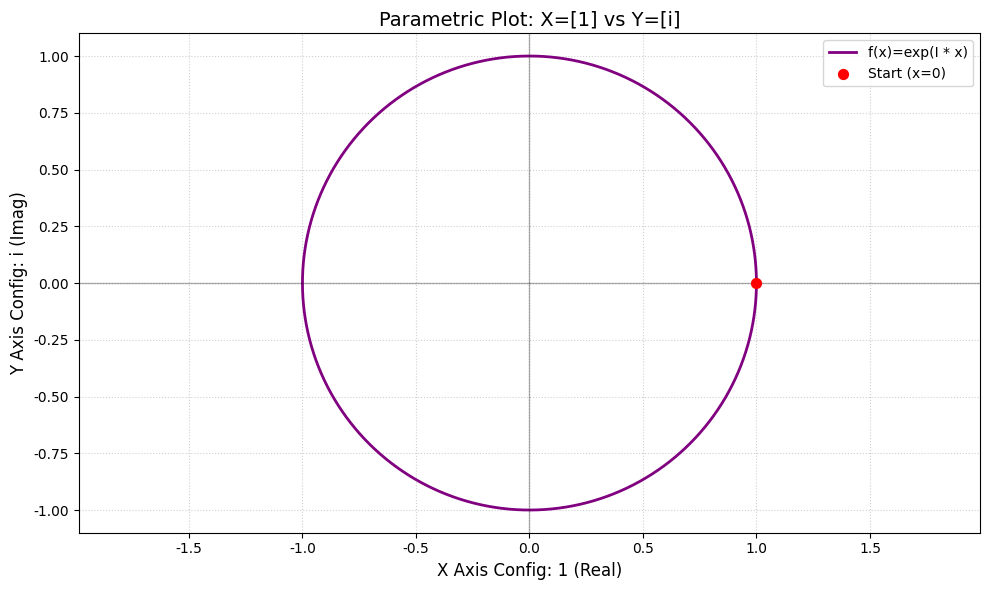

Generate this figure with matplotlib:
import numpy as np
import matplotlib.pyplot as plt
import sympy as sp
from sympy.abc import x
import warnings
import platform

# Ignore unnecessary numerical warnings
warnings.filterwarnings('ignore')

# ================= Configuration Console =================

# 1. Input Formula (supports sympy syntax)
# Tip: Use capital 'I' for imaginary unit (e.g., exp(I*x)), or 'j' will be auto-replaced
formula_str = 'exp(I * x)'

# 2. [Arbitrary Axis Configuration]
# Syntax Rules:
# - "i", "1.5i" : Imaginary part * multiplier
# - "x", "-x"   : Input variable x * multiplier
# - "1", "2.5"  : Real part * multiplier
# ------------------------------------------------
x_axis_setup = '1'  # X-axis = Real part * 1 (e.g., 1 * cos(x))
y_axis_setup = 'i'  # Y-axis = Imaginary part * 1 (e.g., 1 * sin(x))
# Result should be a circle/ellipse

# 3. Define calculation range for variable x
x_start, x_end = 0, 2 * np.pi
points = 1000

# 4. Other Visual Settings
show_grid = True
keep_square_aspect = True  # Recommended: True, otherwise ellipses look like circles

# =========================================================


def set_font_style():
    """Set Matplotlib font settings (Cross-platform compatibility)"""
    sys_str = platform.system()
    if sys_str == 'Windows':
        # Fallback to SimHei if available, otherwise standard fonts apply
        plt.rcParams['font.sans-serif'] = ['SimHei', 'Arial']
    elif sys_str == 'Darwin':
        plt.rcParams['font.sans-serif'] = ['Arial Unicode MS', 'Arial']
    else:
        plt.rcParams['font.sans-serif'] = ['WenQuanYi Micro Hei', 'DejaVu Sans']
    plt.rcParams['axes.unicode_minus'] = False


def parse_axis_config(config_str, x_input, z_values):
    """
    Parse user input string (e.g., "2.5i", "-x", "3")
    """
    # Preprocessing: lowercase, remove spaces
    s = str(config_str).lower().strip().replace(' ', '')

    scale = 1.0
    source_type = 'real'  # Default to Real part
    label_suffix = ''
    num_str = s

    # --- 1. Identify data source type (use endswith to prevent ambiguity like 'xi') ---
    if s.endswith('i'):
        source_type = 'imag'
        num_str = s[:-1]  # Remove trailing i
        label_suffix = ' (Imag)'
    elif s.endswith('x'):
        source_type = 'input'
        num_str = s[:-1]  # Remove trailing x
        label_suffix = ' (Input x)'
    else:
        source_type = 'real'
        num_str = s
        label_suffix = ' (Real)'

    # --- 2. Identify multiplier ---
    if num_str == '' or num_str == '+':
        scale = 1.0
    elif num_str == '-':
        scale = -1.0
    else:
        try:
            scale = float(num_str)
        except ValueError:
            print(
                f"⚠️ Warning: Could not parse multiplier '{num_str}', source string: '{config_str}', defaulting to 1.0"
            )
            scale = 1.0

    # --- 3. Calculate Data ---
    data = None
    if source_type == 'real':
        data = np.real(z_values) * scale
    elif source_type == 'imag':
        data = np.imag(z_values) * scale
    elif source_type == 'input':
        data = x_input * scale

    # Generate clearer label
    label = f'Source: {source_type}\nScale: {scale}'
    return data, label, label_suffix


def run_arbitrary_plot():
    set_font_style()

    # --- A. Math Calculation ---
    print(f'🧮 Calculating: f(x) = {formula_str} ...')
    try:
        # Preprocessing: Allow user to use 'j' for imaginary unit, replace with sympy's 'I'
        # Note: Simple replacement. Might affect variables named with 'j', but usually OK for math formulas
        safe_formula = formula_str.replace('j', 'I')

        expr = sp.sympify(safe_formula)
        # Use complex to prevent numpy warnings on sqrt(-1)
        f = sp.lambdify(x, expr, modules='numpy')

        t_vals = np.linspace(x_start, x_end, points)

        # Calculate complex results
        try:
            z_vals = f(t_vals)
        except Exception:
            # Handle case where f(x) = constant
            z_vals = np.full_like(t_vals, complex(expr.evalf()))

        # Force cast to complex128 to ensure real/imag attributes are available
        z_vals = np.array(z_vals, dtype=complex)

    except Exception as e:
        print(f'❌ Formula parsing error: {e}')
        return

    # --- B. Parse Axis Config and Generate Data ---
    x_data, x_label_txt, x_suffix = parse_axis_config(x_axis_setup, t_vals, z_vals)
    y_data, y_label_txt, y_suffix = parse_axis_config(y_axis_setup, t_vals, z_vals)

    # --- C. Plotting ---
    plt.figure(figsize=(10, 6))

    # Plot main curve
    plt.plot(x_data, y_data, label=f'f(x)={formula_str}', color='purple', linewidth=2)

    # Mark start point (to observe trajectory direction)
    plt.scatter(x_data[0], y_data[0], color='red', s=50, label='Start (x=0)', zorder=5)

    # Plot reference zero lines
    plt.axhline(0, color='black', linewidth=1, alpha=0.3)
    plt.axvline(0, color='black', linewidth=1, alpha=0.3)

    # Label settings
    plt.xlabel(f'X Axis Config: {x_axis_setup}{x_suffix}', fontsize=12)
    plt.ylabel(f'Y Axis Config: {y_axis_setup}{y_suffix}', fontsize=12)
    plt.title(f'Parametric Plot: X=[{x_axis_setup}] vs Y=[{y_axis_setup}]', fontsize=14)

    if show_grid:
        plt.grid(True, linestyle=':', alpha=0.6)

    if keep_square_aspect:
        plt.axis('equal')

    plt.legend()
    plt.tight_layout()
    print('✅ Plotting complete')
    plt.show()


if __name__ == '__main__':
    run_arbitrary_plot()
